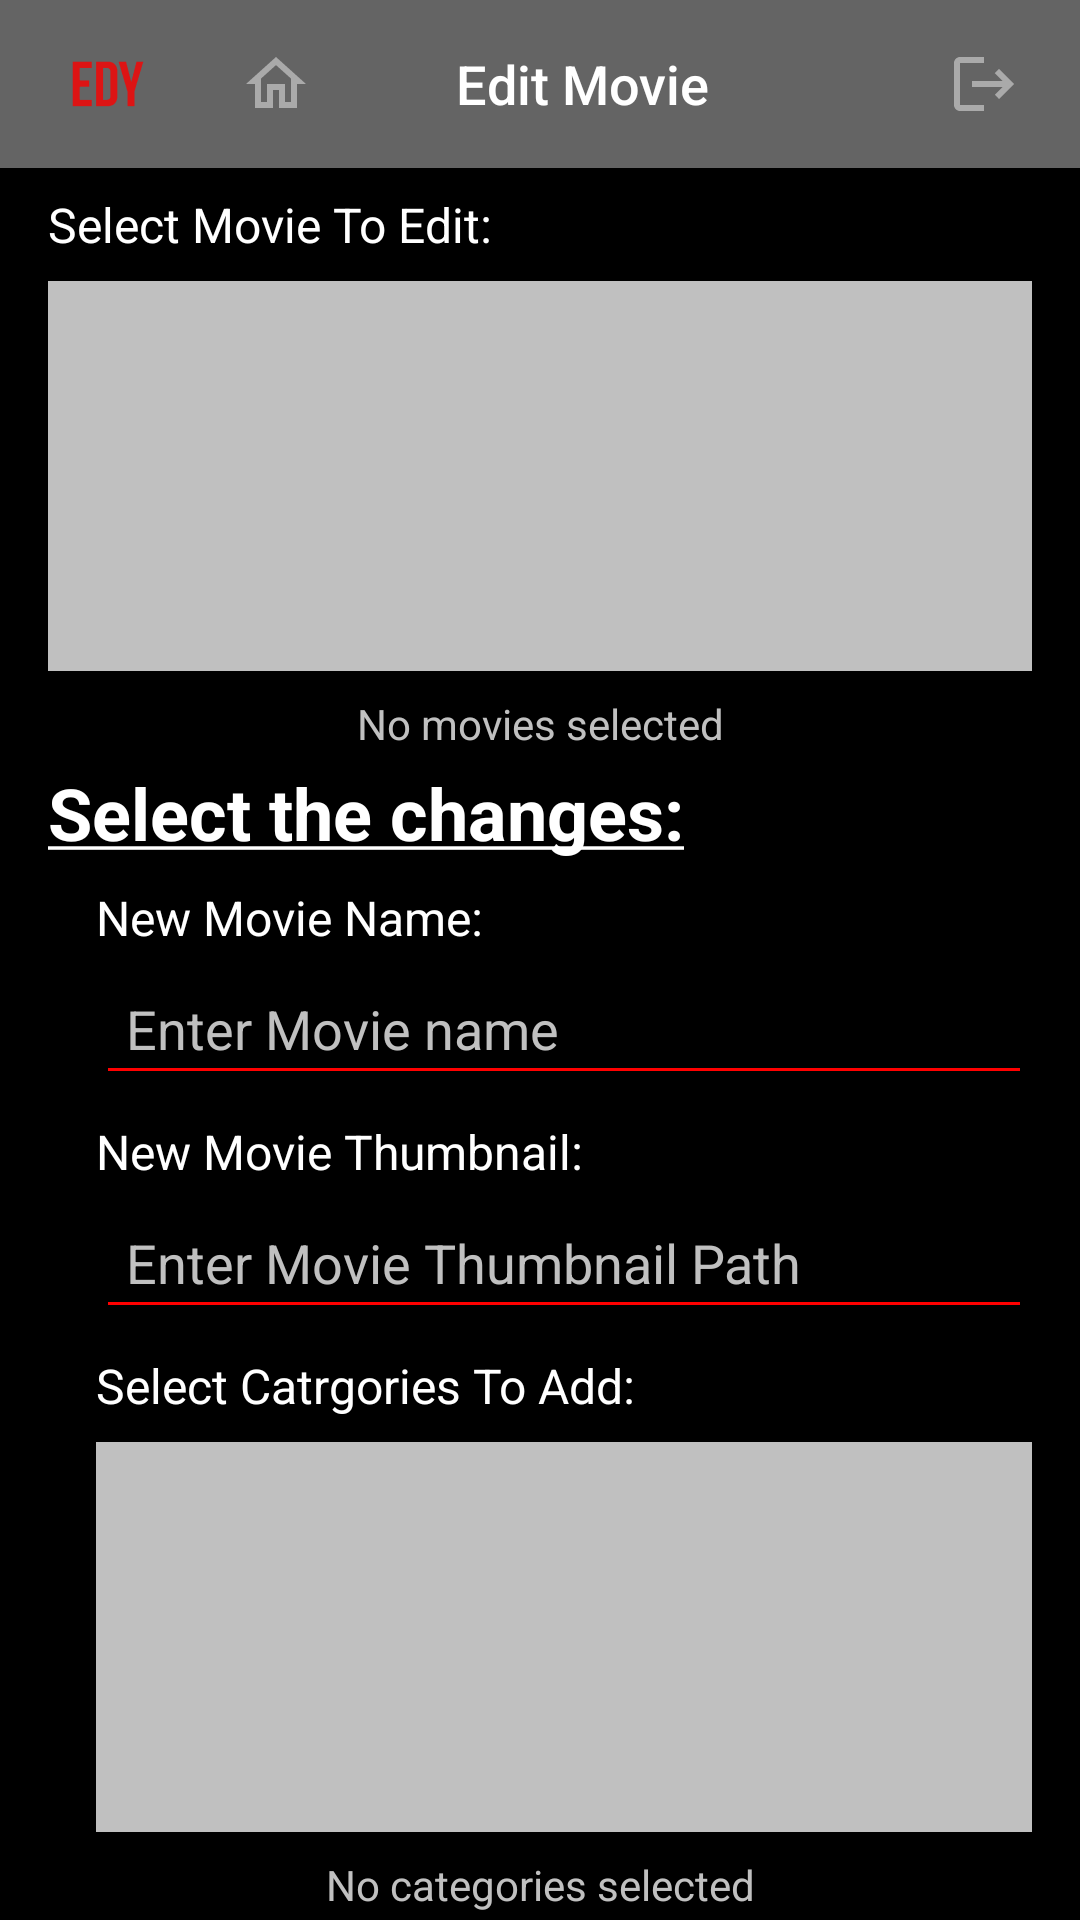

Write the Android layout XML for this screen, with the resource values it uses.
<!-- AndroidManifest.xml: application theme Theme.TrialActivities -->
<!-- res/layout/activity_edit_movie.xml -->
<?xml version="1.0" encoding="utf-8"?>
<androidx.constraintlayout.widget.ConstraintLayout xmlns:android="http://schemas.android.com/apk/res/android"
    xmlns:app="http://schemas.android.com/apk/res-auto"
    android:layout_width="match_parent"
    android:layout_height="match_parent"
    xmlns:tools="http://schemas.android.com/tools"
    android:background="@color/black"
    tools:context=".EditCategoryActivity">

    
    <LinearLayout
        android:id="@+id/Navbar"
        android:layout_width="match_parent"
        android:layout_height="56dp"
        android:background="@color/darkGrey"
        android:orientation="horizontal"
        android:gravity="center_vertical"
        app:layout_constraintTop_toTopOf="parent">

        
        <ImageView
            android:id="@+id/logo"
            android:layout_width="40dp"
            android:layout_height="40dp"
            android:layout_marginEnd="16dp"
            android:layout_marginStart="16dp"
            android:contentDescription="Logo"
            android:scaleType="centerInside"
            android:src="@drawable/ic_logo" />

        
        <ImageButton
            android:id="@+id/homeButton"
            android:layout_width="40dp"
            android:layout_height="40dp"
            android:layout_marginEnd="40dp"
            android:background="?attr/selectableItemBackgroundBorderless"
            android:padding="0dp"
            android:src="@drawable/ic_home"
            android:scaleType="centerInside"
            android:contentDescription="Home Button" />

        
        <TextView
            android:id="@+id/titleTextView"
            android:layout_width="0dp"
            android:layout_height="wrap_content"
            android:layout_weight="1"
            android:text="Edit Movie"
            android:textColor="@color/white"
            android:textSize="18sp"
            android:fontFamily="sans-serif-medium" />


        
        <ImageButton
            android:id="@+id/logoutButton"
            android:layout_width="32dp"
            android:layout_height="32dp"
            android:layout_marginEnd="16dp"
            android:background="?attr/selectableItemBackgroundBorderless"
            android:padding="0dp"
            android:src="@drawable/ic_logout"
            android:scaleType="centerInside"
            android:contentDescription="Logout Button" />

    </LinearLayout>

    
    <TextView
        android:id="@+id/selectCategoryLabel"
        android:layout_width="wrap_content"
        android:layout_height="wrap_content"
        android:text="Select Movie To Edit:"
        android:textColor="@color/white"
        android:textSize="16sp"
        android:layout_marginStart="16dp"
        android:layout_marginTop="8dp"
        app:layout_constraintTop_toBottomOf="@id/Navbar"
        app:layout_constraintStart_toStartOf="parent"/>

    <ListView
        android:id="@+id/movieListView"
        android:layout_width="0dp"
        android:layout_height="130dp"
        android:background="@color/lightGrey"
        android:divider="@android:color/transparent"
        android:dividerHeight="8dp"
        app:layout_constraintTop_toBottomOf="@id/selectCategoryLabel"
        app:layout_constraintStart_toStartOf="parent"
        app:layout_constraintEnd_toEndOf="parent"
        android:layout_marginStart="16dp"
        android:layout_marginEnd="16dp"
        android:layout_marginTop="8dp" />

    <TextView
        android:id="@+id/selectedMoviePlaceholder"
        android:layout_width="wrap_content"
        android:layout_height="wrap_content"
        android:text="No movies selected"
        android:textColor="@color/lightGrey"
        android:textSize="14sp"
        app:layout_constraintTop_toBottomOf="@id/movieListView"
        app:layout_constraintStart_toStartOf="parent"
        app:layout_constraintEnd_toEndOf="parent"
        android:layout_marginTop="8dp" />

    
    <TextView
        android:id="@+id/changesLabel"
        android:layout_width="wrap_content"
        android:layout_height="wrap_content"
        android:text="@string/select_changes_admin"
        android:textColor="@color/white"
        android:textSize="24sp"
        android:textStyle="bold"
        android:layout_marginStart="16dp"
        android:layout_marginTop="4dp"
        app:layout_constraintTop_toBottomOf="@id/selectedMoviePlaceholder"
        app:layout_constraintStart_toStartOf="parent" />

    
    <TextView
        android:id="@+id/nameChangeLabel"
        android:layout_width="wrap_content"
        android:layout_height="wrap_content"
        android:text="New Movie Name:"
        android:textColor="@color/white"
        android:textSize="16sp"
        android:layout_marginStart="32dp"
        android:layout_marginTop="8dp"
        app:layout_constraintTop_toBottomOf="@id/changesLabel"
        app:layout_constraintStart_toStartOf="parent" />


    <EditText
        android:id="@+id/movieNameInput"
        android:layout_width="0dp"
        android:layout_height="wrap_content"
        android:hint="Enter Movie name"
        android:textColor="@color/white"
        android:textColorHint="@color/lightGrey"
        android:backgroundTint="@color/shinyRed"
        android:padding="10dp"
        app:layout_constraintTop_toBottomOf="@id/nameChangeLabel"
        app:layout_constraintStart_toStartOf="parent"
        app:layout_constraintEnd_toEndOf="parent"
        android:layout_marginStart="32dp"
        android:layout_marginEnd="16dp"
        android:layout_marginTop="4dp"
        android:inputType="text"/>
    <TextView
        android:id="@+id/thumbnailChangeLabel"
        android:layout_width="wrap_content"
        android:layout_height="wrap_content"
        android:text="New Movie Thumbnail:"
        android:textColor="@color/white"
        android:textSize="16sp"
        android:layout_marginStart="32dp"
        android:layout_marginTop="8dp"
        app:layout_constraintTop_toBottomOf="@id/movieNameInput"
        app:layout_constraintStart_toStartOf="parent" />


    <EditText
        android:id="@+id/movieThumbnailPathInput"
        android:layout_width="0dp"
        android:layout_height="wrap_content"
        android:hint="Enter Movie Thumbnail Path"
        android:textColor="@color/white"
        android:textColorHint="@color/lightGrey"
        android:backgroundTint="@color/shinyRed"
        android:padding="10dp"
        app:layout_constraintTop_toBottomOf="@id/thumbnailChangeLabel"
        app:layout_constraintStart_toStartOf="parent"
        app:layout_constraintEnd_toEndOf="parent"
        android:layout_marginStart="32dp"
        android:layout_marginEnd="16dp"
        android:layout_marginTop="4dp"
        android:inputType="text"/>

    
    <TextView
        android:id="@+id/addMoviesLabel"
        android:layout_width="wrap_content"
        android:layout_height="wrap_content"
        android:text="Select Catrgories To Add:"
        android:textColor="@color/white"
        android:textSize="16sp"
        android:layout_marginStart="32dp"
        android:layout_marginTop="8dp"
        app:layout_constraintTop_toBottomOf="@id/movieThumbnailPathInput"
        app:layout_constraintStart_toStartOf="parent"/>

    <ListView
        android:id="@+id/categoriesListView"
        android:layout_width="0dp"
        android:layout_height="130dp"
        android:background="@color/lightGrey"
        android:divider="@android:color/transparent"
        android:dividerHeight="8dp"
        app:layout_constraintTop_toBottomOf="@id/addMoviesLabel"
        app:layout_constraintStart_toStartOf="parent"
        app:layout_constraintEnd_toEndOf="parent"
        android:layout_marginStart="32dp"
        android:layout_marginEnd="16dp"
        android:layout_marginTop="8dp" />

    <TextView
        android:id="@+id/selectedCategoriesPlaceholder"
        android:layout_width="wrap_content"
        android:layout_height="wrap_content"
        android:text="No categories selected"
        android:textColor="@color/lightGrey"
        android:textSize="14sp"
        app:layout_constraintTop_toBottomOf="@id/categoriesListView"
        app:layout_constraintStart_toStartOf="parent"
        app:layout_constraintEnd_toEndOf="parent"
        android:layout_marginTop="8dp" />


    
    <Button
        android:id="@+id/confirmButton"
        android:layout_width="0dp"
        android:layout_height="wrap_content"
        android:text="Confirm"
        android:backgroundTint="@color/shinyRed"
        android:textColor="@color/white"
        android:textStyle="bold"
        android:textSize="16sp"
        android:layout_marginTop="16dp"
        android:layout_marginStart="32dp"
        android:layout_marginEnd="16dp"
        app:layout_constraintTop_toBottomOf="@id/selectedCategoriesPlaceholder"
        app:layout_constraintStart_toStartOf="parent"
        app:layout_constraintEnd_toEndOf="parent" />

</androidx.constraintlayout.widget.ConstraintLayout>
<!-- resources referenced by this layout -->
<resources>
  <color name="black">#FF000000</color>
  <color name="darkGrey">#646464</color>
  <color name="lightGrey">#FFC0C0C0</color>
  <color name="shinyRed">#FF0000</color>
  <color name="white">#FFFFFFFF</color>
  <!-- drawable ic_home (drawable-anydpi) -->
  <vector xmlns:android="http://schemas.android.com/apk/res/android"
      android:width="24dp"
      android:height="24dp"
      android:viewportWidth="24"
      android:viewportHeight="24"
      android:tint="#BCBCBC"
      android:alpha="0.8">
    <path
        android:fillColor="@android:color/white"
        android:pathData="M12,5.69l5,4.5V18h-2v-6H9v6H7v-7.81l5,-4.5M12,3L2,12h3v8h6v-6h2v6h6v-8h3L12,3z"/>
  </vector>
  <!-- drawable ic_logo: png bitmap (drawable-hdpi, 605 bytes) -->
  <!-- drawable ic_logout (drawable-anydpi) -->
  <vector xmlns:android="http://schemas.android.com/apk/res/android"
      android:width="24dp"
      android:height="24dp"
      android:viewportWidth="24"
      android:viewportHeight="24"
      android:tint="#BCBCBC"
      android:alpha="0.8"
      android:autoMirrored="true">
    <path
        android:fillColor="@android:color/white"
        android:pathData="M17,7l-1.41,1.41L18.17,11H8v2h10.17l-2.58,2.58L17,17l5,-5zM4,5h8V3H4c-1.1,0 -2,0.9 -2,2v14c0,1.1 0.9,2 2,2h8v-2H4V5z"/>
  </vector>
  <string name="select_changes_admin"><u>Select the changes:</u></string>
  <style name="Theme.TrialActivities" parent="Base.Theme.TrialActivities" />
  <style name="Base.Theme.TrialActivities" parent="Theme.Material3.DayNight.NoActionBar">
          
          
      </style>
</resources>
